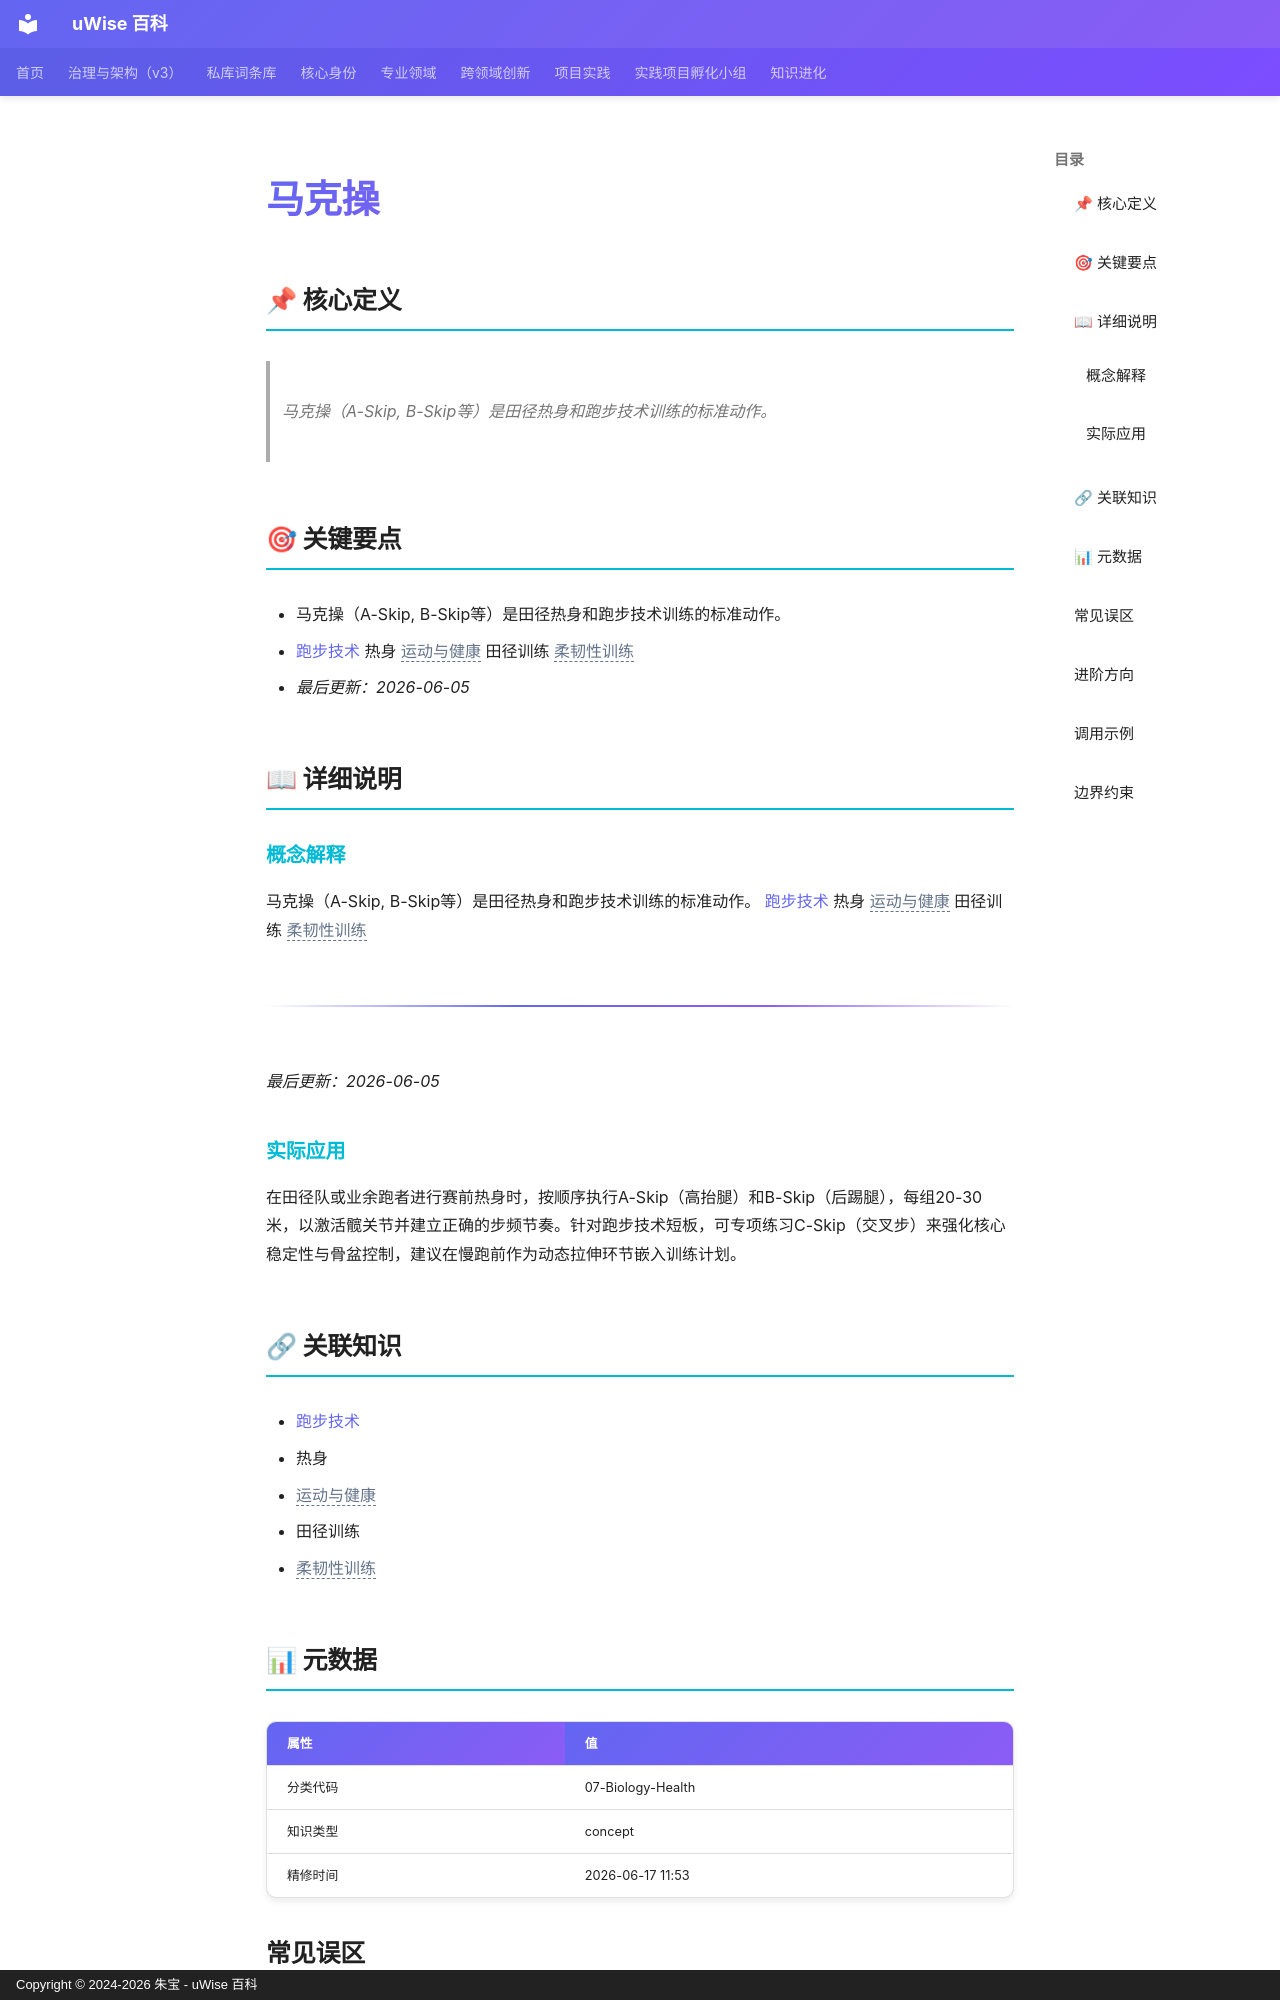

repository: zhubao315/uWise · page: vault-encyclopedia/md-3b742371/index.html · generator: mkdocs · copyright: Copyright © 2024-2026 朱宝 - uWise 百科

---
title: "马克操"
description: "马克操（A-Skip, B-Skip等）是田径热身和跑步技术训练的标准动作。"
---

# 马克操

## 📌 核心定义

> 马克操（A-Skip, B-Skip等）是田径热身和跑步技术训练的标准动作。

## 🎯 关键要点

- 马克操（A-Skip, B-Skip等）是田径热身和跑步技术训练的标准动作。
- [跑步技术](../md-5f75c238/) 热身 <span class="uw-unresolved" data-target="运动与健康" title="未解析的双链目标：运动与健康">运动与健康</span> 田径训练 <span class="uw-unresolved" data-target="柔韧性训练" title="未解析的双链目标：柔韧性训练">柔韧性训练</span>
- *最后更新：2026-06-05*

## 📖 详细说明

### 概念解释
马克操（A-Skip, B-Skip等）是田径热身和跑步技术训练的标准动作。
[跑步技术](../md-5f75c238/) 热身 <span class="uw-unresolved" data-target="运动与健康" title="未解析的双链目标：运动与健康">运动与健康</span> 田径训练 <span class="uw-unresolved" data-target="柔韧性训练" title="未解析的双链目标：柔韧性训练">柔韧性训练</span>

---

*最后更新：2026-06-05*


### 实际应用

在田径队或业余跑者进行赛前热身时，按顺序执行A-Skip（高抬腿）和B-Skip（后踢腿），每组20-30米，以激活髋关节并建立正确的步频节奏。针对跑步技术短板，可专项练习C-Skip（交叉步）来强化核心稳定性与骨盆控制，建议在慢跑前作为动态拉伸环节嵌入训练计划。

## 🔗 关联知识

- [跑步技术](../md-5f75c238/)
- 热身
- <span class="uw-unresolved" data-target="运动与健康" title="未解析的双链目标：运动与健康">运动与健康</span>
- 田径训练
- <span class="uw-unresolved" data-target="柔韧性训练" title="未解析的双链目标：柔韧性训练">柔韧性训练</span>
